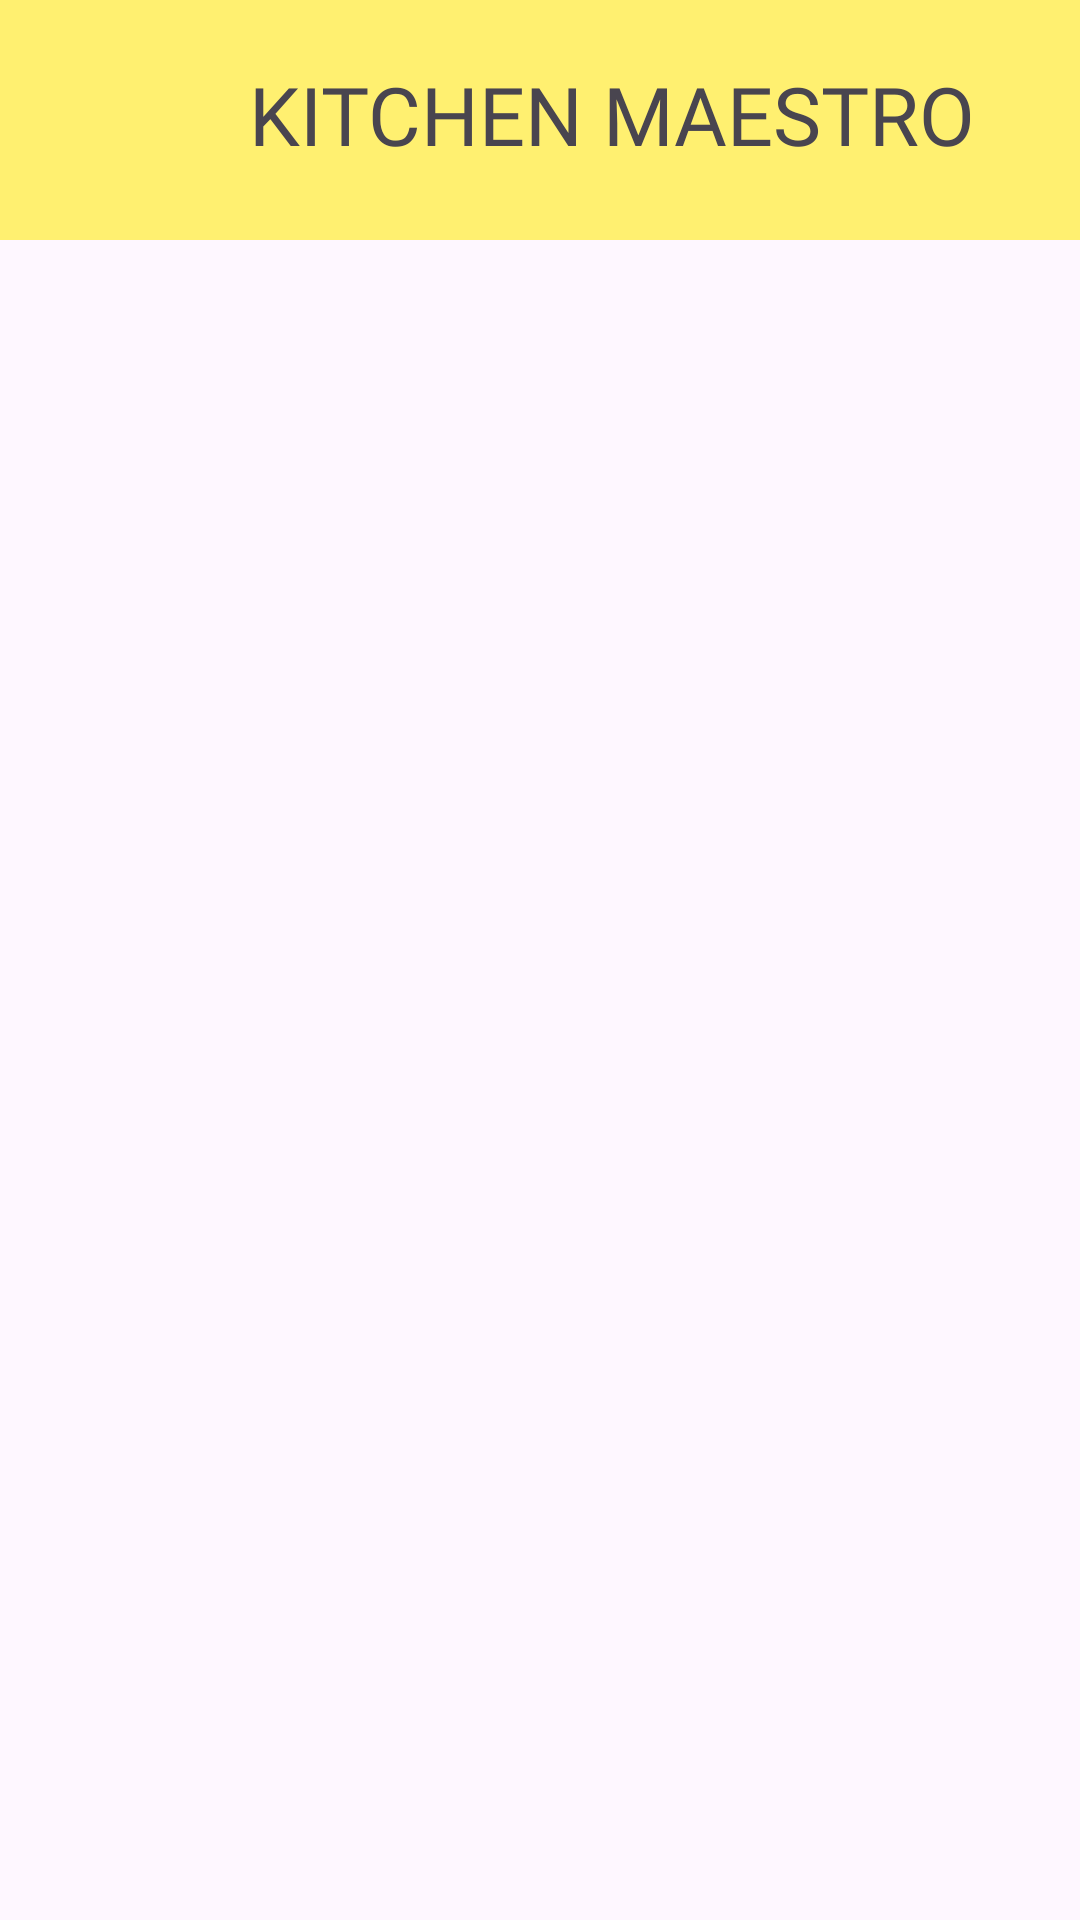

This screen was rendered from an Android layout file. Write that file and the resources it references.
<!-- AndroidManifest.xml: application theme Theme.Calanoc_EX4 -->
<!-- res/layout/activity_main.xml -->
<?xml version="1.0" encoding="utf-8"?>
<androidx.constraintlayout.widget.ConstraintLayout
    xmlns:android="http://schemas.android.com/apk/res/android"
    xmlns:app="http://schemas.android.com/apk/res-auto"
    xmlns:tools="http://schemas.android.com/tools"
    android:layout_width="match_parent"
    android:layout_height="match_parent"
    tools:context=".MainActivity">

    <View
        android:id="@+id/view"
        android:layout_width="wrap_content"
        android:layout_height="80dp"
        android:background="@color/header_color"
        app:layout_constraintStart_toStartOf="parent"
        app:layout_constraintTop_toTopOf="parent"/>

    <TextView
        android:id="@+id/textView"
        android:layout_width="256dp"
        android:layout_height="43dp"
        android:layout_marginStart="76dp"
        android:layout_marginTop="20dp"
        android:fontFamily="@font/poppins_bold"
        android:text="@string/company"
        android:textAlignment="center"
        android:textSize="27dp"
        app:layout_constraintStart_toStartOf="@id/view"
        app:layout_constraintTop_toTopOf="@id/view"/>

    <ListView
        android:id="@+id/listView"
        android:layout_width="match_parent"
        android:layout_height="wrap_content"
        app:layout_constraintBottom_toBottomOf="parent"
        app:layout_constraintStart_toStartOf="parent"
        app:layout_constraintTop_toBottomOf="@id/view"
        app:layout_constraintVertical_bias="0.0" />

</androidx.constraintlayout.widget.ConstraintLayout>
<!-- resources referenced by this layout -->
<resources>
  <color name="header_color">#FFF070</color>
  <string name="company">KITCHEN MAESTRO</string>
  <style name="Theme.Calanoc_EX4" parent="Base.Theme.Calanoc_EX4" />
  <style name="Base.Theme.Calanoc_EX4" parent="Theme.Material3.DayNight.NoActionBar">
          
          
      </style>
</resources>
